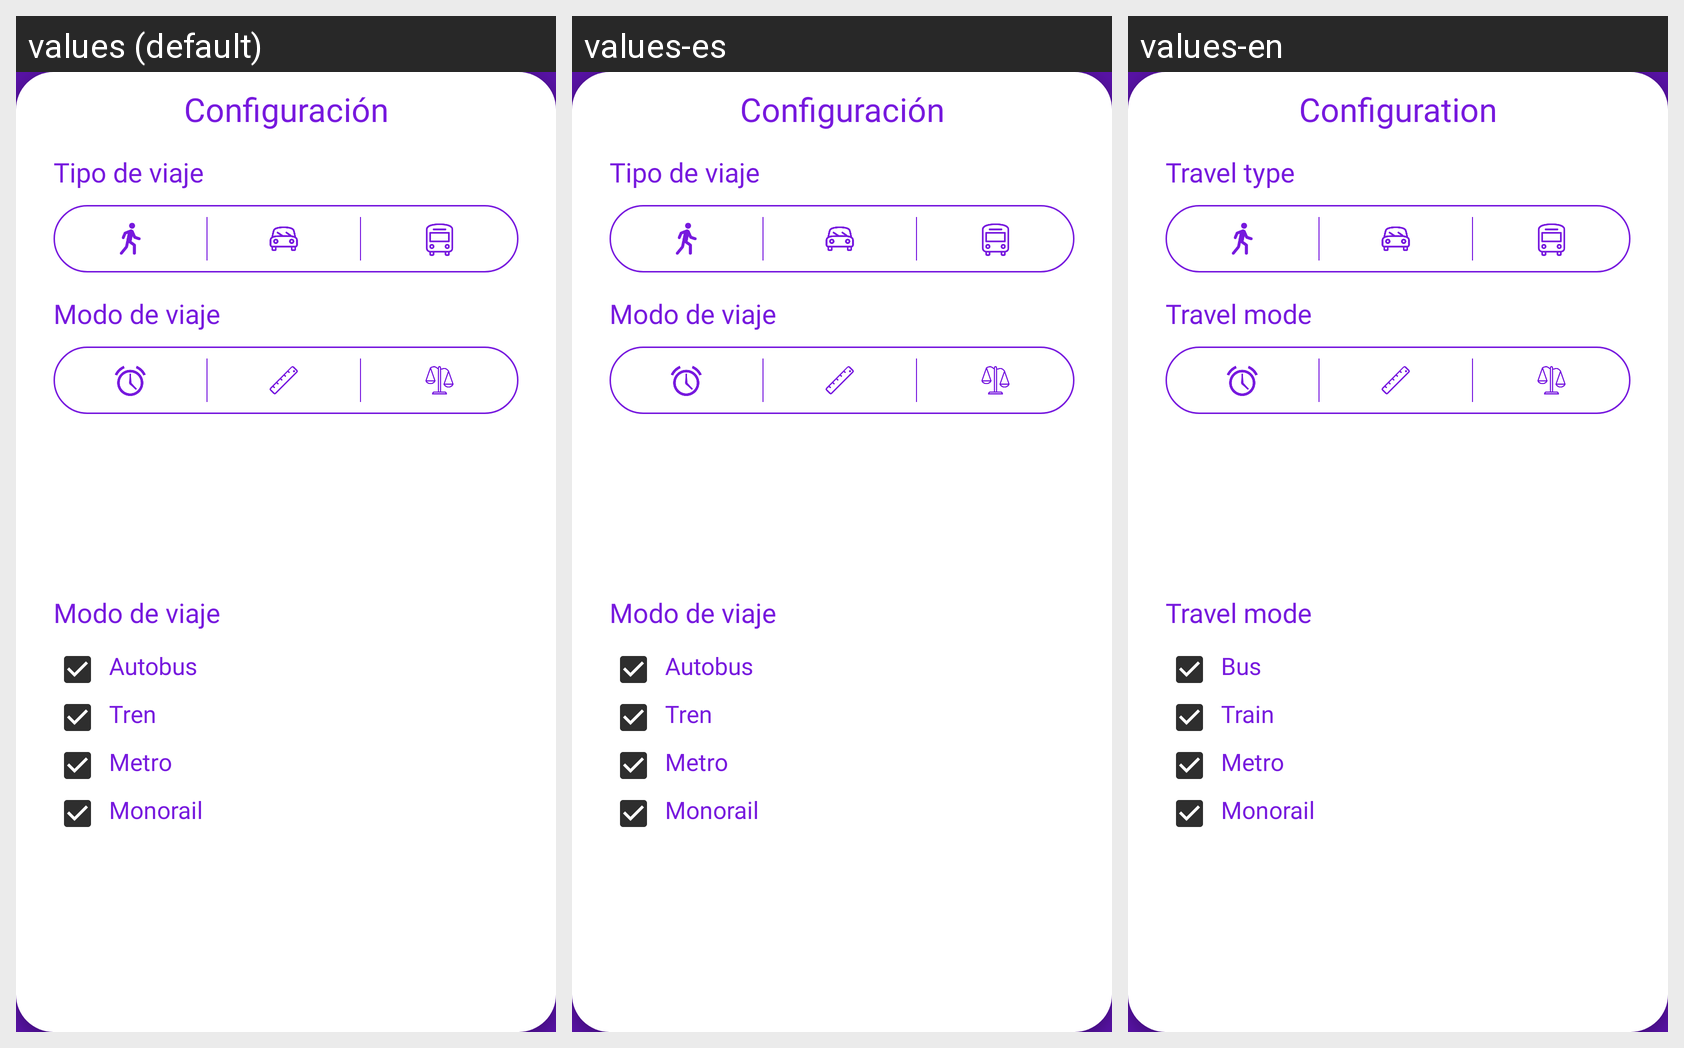

This grid shows one Android layout under several languages. Give, for every string resource on the screen, its name, the default text and each shown locale's text.
Android screen res/layout/route_configuration_dialog.xml rendered under 3 locales, left to right: values (default), values-es, values-en. Device: Nexus 5 (rendered at 1080×1920; each locale shown at half size, 540×960, under a caption strip naming it); theme SplashTheme.
Strings drawn on this screen, with the default value and each locale's value (text and hints the layout hard-codes, and strings that could not be matched under every locale, appear in the picture but are not listed):

map_configuration_title
  values: Configuración
  values-es: Configuración
  values-en: Configuration

travel_type_title
  values: Tipo de viaje
  values-es: Tipo de viaje
  values-en: Travel type

travel_mode_title
  values: Modo de viaje
  values-es: Modo de viaje
  values-en: Travel mode

bus
  values: Autobus
  values-es: Autobus
  values-en: Bus

train
  values: Tren
  values-es: Tren
  values-en: Train

metro
  values: Metro
  values-es: Metro
  values-en: Metro

monorail
  values: Monorail
  values-es: Monorail
  values-en: Monorail
